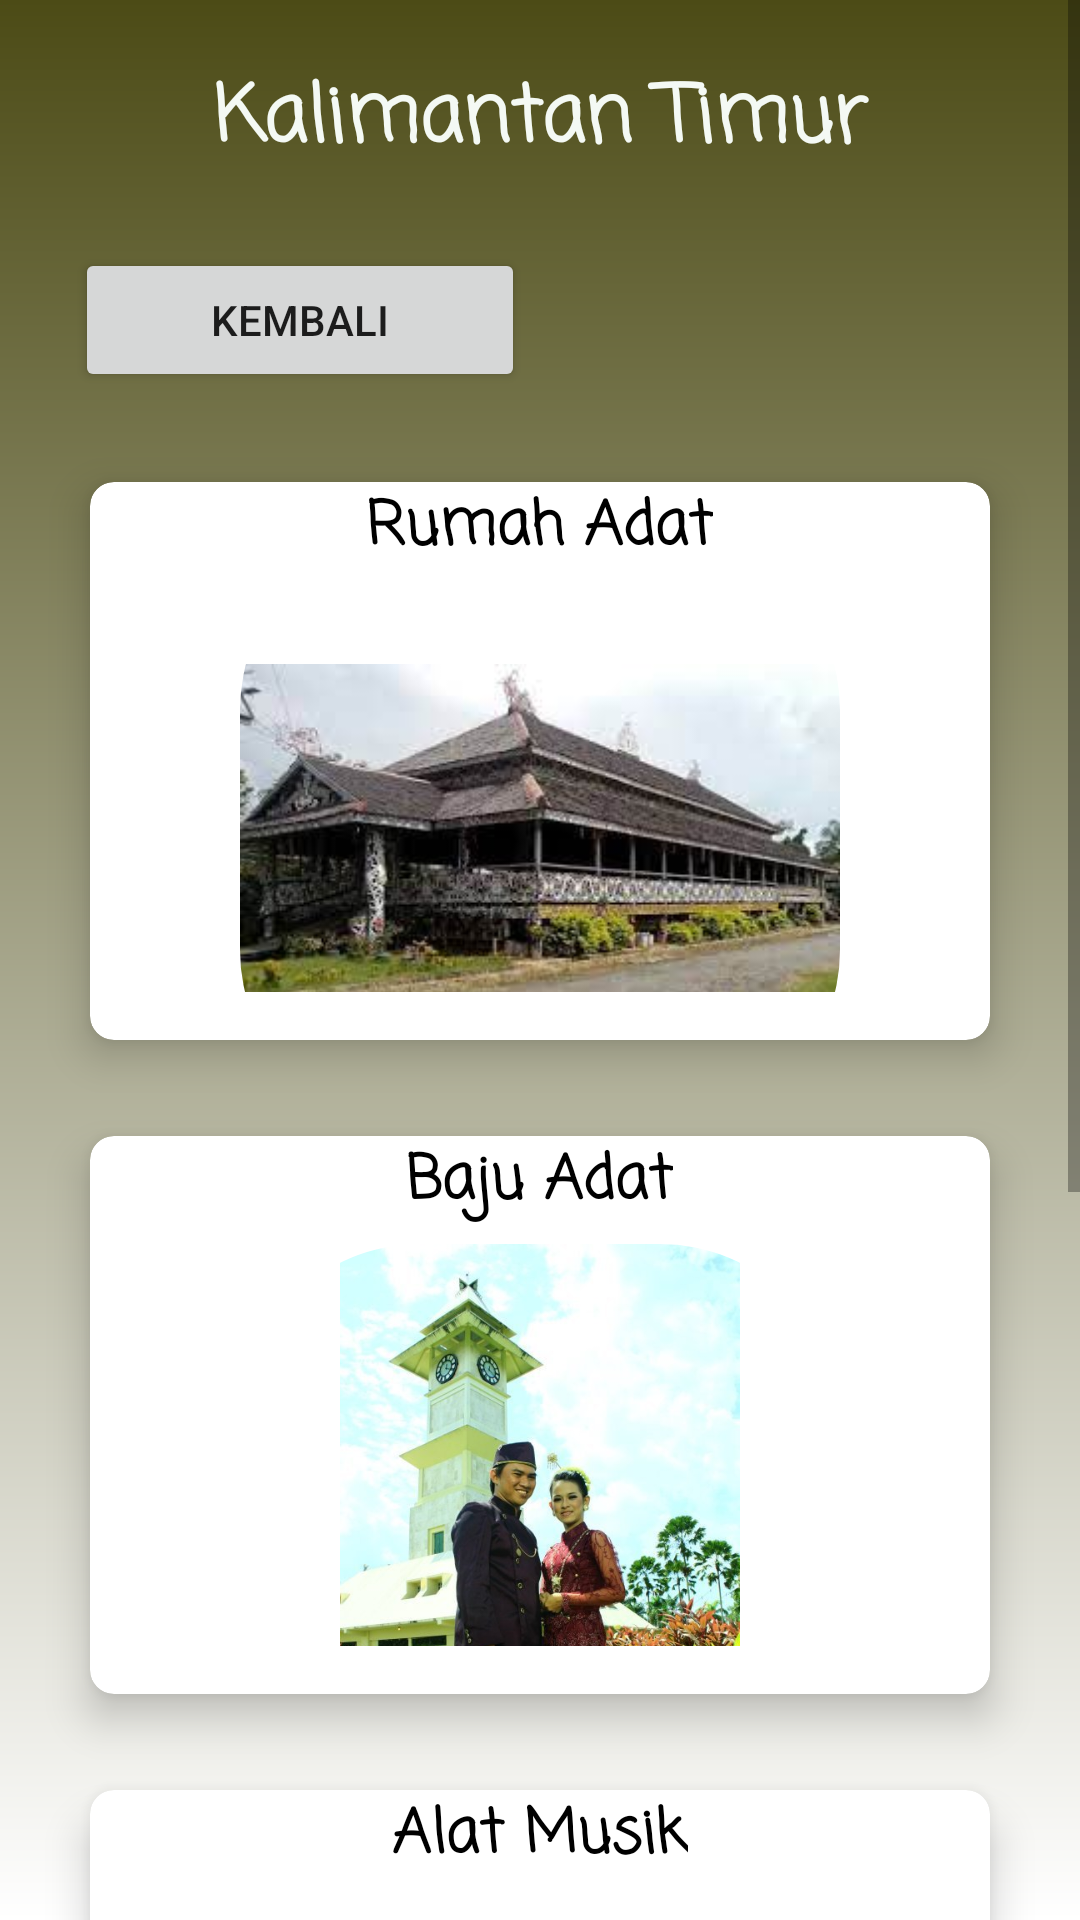

This screen was rendered from an Android layout file. Write that file and the resources it references.
<!-- AndroidManifest.xml: application theme Theme.Design.Light.NoActionBar -->
<!-- res/layout/activity_kebudayaan_kaltim.xml -->
<?xml version="1.0" encoding="utf-8"?>
<ScrollView xmlns:android="http://schemas.android.com/apk/res/android"
    xmlns:app="http://schemas.android.com/apk/res-auto"
    xmlns:tools="http://schemas.android.com/tools"
    android:layout_width="match_parent"
    android:layout_height="match_parent"
    android:orientation="vertical"
    android:background="@drawable/bg1"
    tools:context=".KebudayaanKaltim">

    <LinearLayout
        android:layout_width="match_parent"
        android:layout_height="wrap_content"
        android:orientation="vertical">

        <TextView
            android:layout_width="match_parent"
            android:layout_height="wrap_content"
            android:layout_marginTop="20sp"
            android:layout_marginBottom="23sp"
            android:text="Kalimantan Timur"
            android:textAlignment="center"
            android:textStyle="bold"
            android:textSize="26sp"
            android:fontFamily="casual"
            android:textColor="#f4f9f4"/>

        <Button
            android:id="@+id/btnPrev_kebudayaan_kaltim"
            android:drawableLeft="@drawable/baseline_arrow_back_24"
            android:layout_width="150dp"
            android:layout_height="wrap_content"
            android:layout_marginLeft="25dp"
            android:text="Kembali"/>

        <GridLayout
            android:layout_width="match_parent"
            android:layout_height="match_parent"
            android:alignmentMode="alignMargins"
            android:columnCount="1"
            android:rowCount="3"
            android:minHeight="900dp"
            android:columnOrderPreserved="false"
            android:padding="14dp">

            <androidx.cardview.widget.CardView
                android:layout_width="0dp"
                android:layout_height="0dp"
                android:layout_rowWeight="1"
                android:layout_columnWeight="1"
                android:layout_margin="16dp"
                app:cardCornerRadius="8dp"
                app:cardElevation="8dp">

                <LinearLayout
                    android:id="@+id/kebudayaankaltim_rumahadat"
                    android:layout_width="wrap_content"
                    android:layout_height="wrap_content"
                    android:layout_gravity="center_horizontal|center_vertical"
                    android:layout_margin="16dp"
                    android:orientation="vertical">

                    <com.google.android.material.imageview.ShapeableImageView
                        android:layout_width="200dp"
                        android:layout_height="200dp"
                        android:layout_gravity="center_horizontal"
                        app:shapeAppearanceOverlay="@style/roundImageView"
                        android:src="@drawable/rumahadat_kaltim_lamin"/>

                </LinearLayout>

                <TextView
                    android:layout_width="wrap_content"
                    android:layout_height="match_parent"
                    android:text="Rumah Adat"
                    android:textStyle="bold"
                    android:textSize="20sp"
                    android:fontFamily="casual"
                    android:textColor="@color/black"
                    android:layout_gravity="center"
                    android:textAlignment="center"/>

            </androidx.cardview.widget.CardView>

            <androidx.cardview.widget.CardView
                android:layout_width="0dp"
                android:layout_height="0dp"
                android:layout_rowWeight="1"
                android:layout_columnWeight="1"
                android:layout_margin="16dp"
                app:cardCornerRadius="8dp"
                app:cardElevation="8dp">

                <LinearLayout
                    android:id="@+id/kebudayaankaltim_pakaianadat"
                    android:layout_width="wrap_content"
                    android:layout_height="wrap_content"
                    android:layout_gravity="center_horizontal|center_vertical"
                    android:layout_margin="16dp"
                    android:orientation="vertical">

                    <com.google.android.material.imageview.ShapeableImageView
                        android:layout_width="200dp"
                        android:layout_height="200dp"
                        android:layout_margin="20dp"
                        android:layout_gravity="center_horizontal"
                        app:shapeAppearanceOverlay="@style/roundImageView"
                        android:src="@drawable/bajuadat_kaltim_takwo"/>

                </LinearLayout>

                <TextView
                    android:layout_width="wrap_content"
                    android:layout_height="match_parent"
                    android:text="Baju Adat"
                    android:textStyle="bold"
                    android:textSize="20sp"
                    android:fontFamily="casual"
                    android:textColor="@color/black"
                    android:layout_gravity="center"
                    android:textAlignment="center"/>

            </androidx.cardview.widget.CardView>

            <androidx.cardview.widget.CardView
                android:layout_width="0dp"
                android:layout_height="0dp"
                android:layout_rowWeight="1"
                android:layout_columnWeight="1"
                android:layout_margin="16dp"
                app:cardCornerRadius="8dp"
                app:cardElevation="8dp">

                <LinearLayout
                    android:id="@+id/kebudayaankaltim_alatmusik"                    android:layout_width="wrap_content"
                    android:layout_height="wrap_content"
                    android:layout_gravity="center_horizontal|center_vertical"
                    android:layout_margin="16dp"
                    android:orientation="vertical">

                    <com.google.android.material.imageview.ShapeableImageView
                        android:layout_width="200dp"
                        android:layout_height="200dp"
                        android:layout_gravity="center_horizontal"
                        app:shapeAppearanceOverlay="@style/roundImageView"
                        android:src="@drawable/alatmusik_kaltim_sampek"/>

                </LinearLayout>

                <TextView
                    android:layout_width="wrap_content"
                    android:layout_height="match_parent"
                    android:text="Alat Musik"
                    android:textStyle="bold"
                    android:textSize="20sp"
                    android:fontFamily="casual"
                    android:textColor="@color/black"
                    android:layout_gravity="center"
                    android:textAlignment="center"/>

            </androidx.cardview.widget.CardView>

            <androidx.cardview.widget.CardView
                android:layout_width="0dp"
                android:layout_height="0dp"
                android:layout_rowWeight="1"
                android:layout_columnWeight="1"
                android:layout_margin="16dp"
                app:cardCornerRadius="8dp"
                app:cardElevation="8dp">

                <LinearLayout
                    android:id="@+id/kebudayaankaltim_makanan"                    android:layout_width="wrap_content"
                    android:layout_height="wrap_content"
                    android:layout_gravity="center_horizontal|center_vertical"
                    android:layout_margin="16dp"
                    android:orientation="vertical">

                    <com.google.android.material.imageview.ShapeableImageView
                        android:layout_width="200dp"
                        android:layout_height="200dp"
                        android:layout_gravity="center_horizontal"
                        app:shapeAppearanceOverlay="@style/roundImageView"
                        android:src="@drawable/makanan_kaltim_nasibekepor"/>

                </LinearLayout>

                <TextView
                    android:layout_width="wrap_content"
                    android:layout_height="match_parent"
                    android:text="Makanan Khas"
                    android:textStyle="bold"
                    android:textSize="20sp"
                    android:fontFamily="casual"
                    android:textColor="@color/black"
                    android:layout_gravity="center"
                    android:textAlignment="center"/>

            </androidx.cardview.widget.CardView>

        </GridLayout>

    </LinearLayout>

</ScrollView>
<!-- resources referenced by this layout -->
<resources>
  <color name="black">#FF000000</color>
  <!-- drawable alatmusik_kaltim_sampek: png bitmap (drawable, 6094 bytes) -->
  <!-- drawable bajuadat_kaltim_takwo: jpg bitmap (drawable, 82035 bytes) -->
  <!-- drawable bg1 (drawable) -->
  <?xml version="1.0" encoding="utf-8"?>
  <shape xmlns:android="http://schemas.android.com/apk/res/android">
      <gradient
          android:angle="90"
          android:endColor="@color/colorGreen_A400"
          android:startColor="@color/white" />
  </shape>
  <!-- drawable makanan_kaltim_nasibekepor: jpg bitmap (drawable, 12512 bytes) -->
  <!-- drawable rumahadat_kaltim_lamin: jpg bitmap (drawable, 9827 bytes) -->
  <style name="roundImageView" parent="">
  
          <item name="cornerFamily">rounded</item>
          <item name="cornerSize">60dp</item>
          <item name="color">@color/white</item>
          <item name="colorPrimary">@color/colorPrimary</item>
          <item name="colorPrimaryDark">@color/colorPrimaryDark</item>
          <item name="colorAccent">@color/colorAccent</item>
          <item name="android:windowTranslucentStatus">true</item>
  
      </style>
  <color name="colorGreen_A400">#4C4B16</color>
  <color name="white">#FFFFFFFF</color>
  <color name="colorPrimary">#3F51B5</color>
  <color name="colorPrimaryDark">#303F9F</color>
  <color name="colorAccent">#FFFFFF</color>
</resources>
